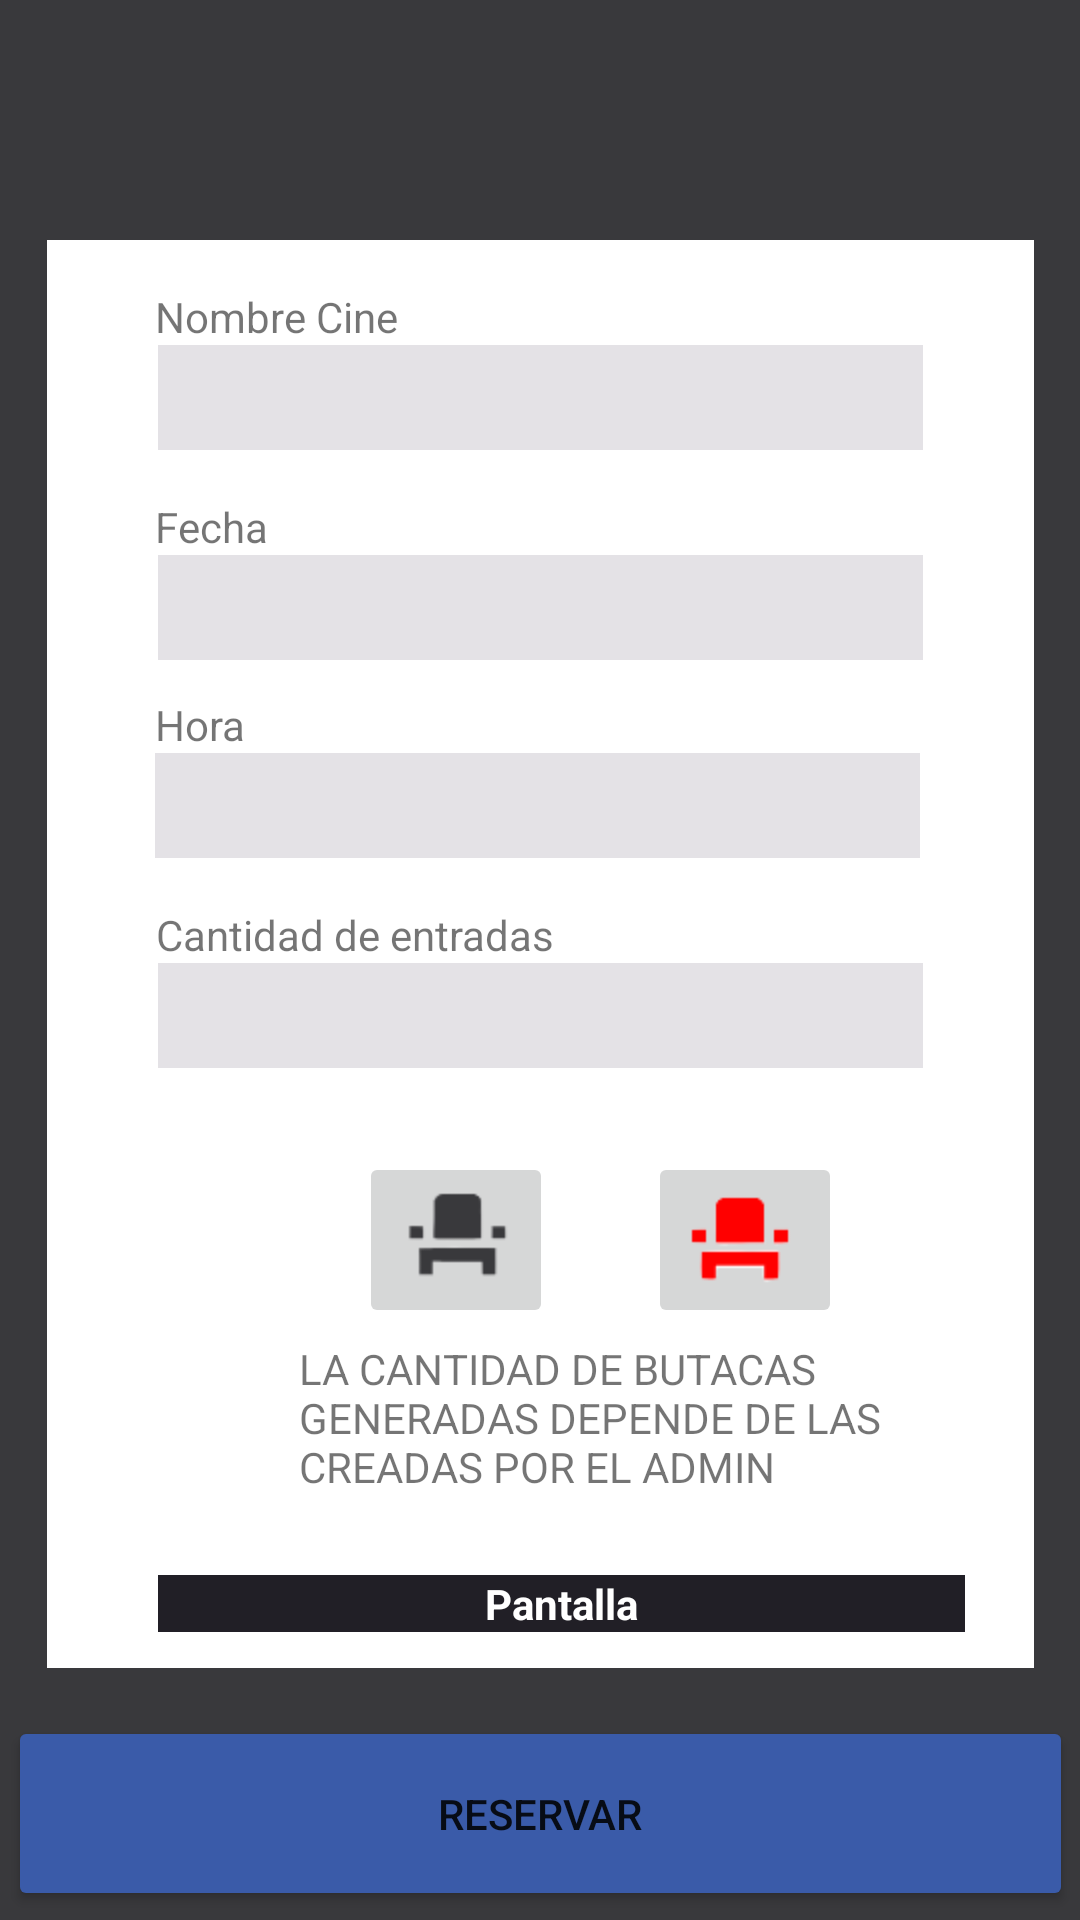

Here is an Android app screen rendered from its layout file. Give the layout XML and the strings, colors and styles it references.
<!-- AndroidManifest.xml: application theme Theme.ScreenSpace -->
<!-- res/layout/activity_usuario_reservar.xml -->
<?xml version="1.0" encoding="utf-8"?>
<androidx.constraintlayout.widget.ConstraintLayout xmlns:android="http://schemas.android.com/apk/res/android"
    xmlns:app="http://schemas.android.com/apk/res-auto"
    xmlns:tools="http://schemas.android.com/tools"
    android:layout_width="match_parent"
    android:layout_height="match_parent"
    android:background="@color/blackApp"
    tools:context=".Usuario_Reservar">

    <Button
        android:id="@+id/button39"
        android:layout_width="355dp"
        android:layout_height="65dp"
        android:layout_marginTop="16dp"
        android:backgroundTint="@color/blueApp"
        android:onClick="Reservar"
        android:text="@string/Reservar"
        app:cornerRadius="25dp"
        app:layout_constraintEnd_toEndOf="parent"
        app:layout_constraintStart_toStartOf="parent"
        app:layout_constraintTop_toBottomOf="@+id/textView109" />

    <TextView
        android:id="@+id/textView109"
        android:layout_width="329dp"
        android:layout_height="476dp"
        android:layout_marginTop="80dp"
        android:background="@color/whiteApp"
        app:layout_constraintEnd_toEndOf="parent"
        app:layout_constraintStart_toStartOf="parent"
        app:layout_constraintTop_toTopOf="parent" />

    <ImageButton
        android:id="@+id/imageButton29"
        android:layout_width="wrap_content"
        android:layout_height="wrap_content"
        android:layout_marginStart="40dp"
        android:layout_marginTop="24dp"
        android:background="@mipmap/backbutton"
        android:onClick="Volver"
        app:layout_constraintStart_toStartOf="parent"
        app:layout_constraintTop_toTopOf="parent"
        app:srcCompat="@mipmap/backbutton" />

    <TextView
        android:id="@+id/textView110"
        android:layout_width="wrap_content"
        android:layout_height="wrap_content"
        android:layout_marginStart="36dp"
        android:layout_marginTop="16dp"
        android:text="@string/NombreCine"
        app:layout_constraintStart_toStartOf="@+id/textView109"
        app:layout_constraintTop_toTopOf="@+id/textView109" />

    <Spinner
        android:id="@+id/spinner"
        android:layout_width="255dp"
        android:layout_height="35dp"
        android:background="@color/inputBack"
        app:layout_constraintEnd_toEndOf="@+id/textView109"
        app:layout_constraintStart_toStartOf="@+id/textView109"
        app:layout_constraintTop_toBottomOf="@+id/textView110" />

    <Spinner
        android:id="@+id/spinner2"
        android:layout_width="255dp"
        android:layout_height="35dp"
        android:layout_marginStart="36dp"
        android:background="@color/inputBack"
        app:layout_constraintStart_toStartOf="@+id/textView109"
        app:layout_constraintTop_toBottomOf="@+id/textView112" />

    <TextView
        android:id="@+id/textView111"
        android:layout_width="wrap_content"
        android:layout_height="wrap_content"
        android:layout_marginStart="36dp"
        android:layout_marginTop="16dp"
        android:text="@string/Fecha"
        app:layout_constraintStart_toStartOf="@+id/textView109"
        app:layout_constraintTop_toBottomOf="@+id/spinner" />

    <EditText
        android:id="@+id/editTextDate3"
        android:layout_width="255dp"
        android:layout_height="35dp"
        android:background="@color/inputBack"
        android:ems="10"
        android:inputType="date"
        app:layout_constraintEnd_toEndOf="@+id/textView109"
        app:layout_constraintStart_toStartOf="@+id/textView109"
        app:layout_constraintTop_toBottomOf="@+id/textView111" />

    <TextView
        android:id="@+id/textView112"
        android:layout_width="wrap_content"
        android:layout_height="wrap_content"
        android:layout_marginTop="12dp"
        android:text="@string/Hora"
        app:layout_constraintEnd_toEndOf="@+id/textView109"
        app:layout_constraintHorizontal_bias="0.121"
        app:layout_constraintStart_toStartOf="@+id/textView109"
        app:layout_constraintTop_toBottomOf="@+id/editTextDate3" />

    <TextView
        android:id="@+id/textView113"
        android:layout_width="wrap_content"
        android:layout_height="wrap_content"
        android:layout_marginTop="16dp"
        android:text="@string/CantidadEntradas"
        app:layout_constraintEnd_toEndOf="@+id/textView109"
        app:layout_constraintHorizontal_bias="0.186"
        app:layout_constraintStart_toStartOf="@+id/textView109"
        app:layout_constraintTop_toBottomOf="@+id/spinner2" />

    <Spinner
        android:id="@+id/spinner3"
        android:layout_width="255dp"
        android:layout_height="35dp"
        android:background="@color/inputBack"
        app:layout_constraintEnd_toEndOf="@+id/textView109"
        app:layout_constraintStart_toStartOf="@+id/textView109"
        app:layout_constraintTop_toBottomOf="@+id/textView113" />

    <ImageButton
        android:id="@+id/imageButton30"
        android:layout_width="wrap_content"
        android:layout_height="wrap_content"
        android:layout_marginStart="104dp"
        android:layout_marginTop="28dp"
        app:layout_constraintStart_toStartOf="@+id/textView109"
        app:layout_constraintTop_toBottomOf="@+id/spinner3"
        app:srcCompat="@mipmap/butacanegra" />

    <ImageButton
        android:id="@+id/imageButton31"
        android:layout_width="wrap_content"
        android:layout_height="wrap_content"
        android:layout_marginTop="28dp"
        android:layout_marginEnd="64dp"
        app:layout_constraintEnd_toEndOf="@+id/textView109"
        app:layout_constraintTop_toBottomOf="@+id/spinner3"
        app:srcCompat="@mipmap/butacaroja" />

    <TextView
        android:id="@+id/textView114"
        android:layout_width="269dp"
        android:layout_height="19dp"
        android:layout_marginBottom="12dp"
        android:background="@color/blacknavigation"
        android:gravity="center"
        android:text="@string/Pantalla"
        android:textColor="@color/whiteApp"
        android:textStyle="bold"
        app:layout_constraintBottom_toBottomOf="@+id/textView109"
        app:layout_constraintEnd_toEndOf="@+id/textView109"
        app:layout_constraintHorizontal_bias="0.616"
        app:layout_constraintStart_toStartOf="@+id/textView109" />

    <TextView
        android:id="@+id/textView115"
        android:layout_width="201dp"
        android:layout_height="62dp"
        android:layout_marginTop="4dp"
        android:layout_marginEnd="44dp"
        android:text="LA CANTIDAD DE BUTACAS GENERADAS DEPENDE DE LAS CREADAS POR EL ADMIN"
        app:layout_constraintEnd_toEndOf="@+id/textView109"
        app:layout_constraintTop_toBottomOf="@+id/imageButton30" />
</androidx.constraintlayout.widget.ConstraintLayout>
<!-- resources referenced by this layout -->
<resources>
  <color name="blackApp">#39393C</color>
  <color name="blacknavigation">#211F26</color>
  <color name="blueApp">#3A5BA9</color>
  <color name="inputBack">#E4E2E6</color>
  <color name="whiteApp">#FFFFFF</color>
  <!-- mipmap butacanegra: png bitmap (mipmap-hdpi, 1099 bytes) -->
  <!-- mipmap butacaroja: png bitmap (mipmap-hdpi, 972 bytes) -->
  <string name="CantidadEntradas">Cantidad de entradas</string>
  <string name="Fecha">Fecha</string>
  <string name="Hora">Hora</string>
  <string name="NombreCine">Nombre Cine</string>
  <string name="Pantalla">Pantalla</string>
  <string name="Reservar">Reservar</string>
  <style name="Theme.ScreenSpace" parent="Theme.MaterialComponents.DayNight.DarkActionBar">
          
          <item name="colorPrimary">@color/purple_500</item>
          <item name="colorPrimaryVariant">@color/purple_700</item>
          <item name="colorOnPrimary">@color/white</item>
          
          <item name="colorSecondary">@color/teal_200</item>
          <item name="colorSecondaryVariant">@color/teal_700</item>
          <item name="colorOnSecondary">@color/black</item>
          
          <item name="android:statusBarColor">?attr/colorPrimaryVariant</item>
          
      </style>
  <color name="purple_500">#FF6200EE</color>
  <color name="purple_700">#FF3700B3</color>
  <color name="white">#FFFFFFFF</color>
  <color name="teal_200">#FF03DAC5</color>
  <color name="teal_700">#FF018786</color>
  <color name="black">#FF000000</color>
</resources>
